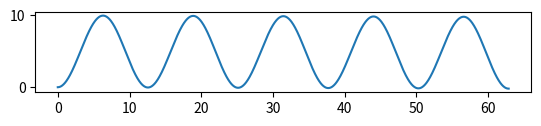

Reproduce this figure in Python.
import numpy as np
import matplotlib.pyplot as plt

gps_freq = 10               # [Hz]
sim_freq = 100              # [Hz]
wait_time = 0               # [sec]
traj_width = 20 * np.pi     # [m]

save_file = 'Sine(%02.0fHz,%02.0fs).pose.csv' % (gps_freq, wait_time)
dt = 1. / sim_freq

# Sine function
# y = 5 + 5 * sin(x / 2 - pi / 2)
# x = t / 2
dx = lambda t: 0.5
dy = lambda t: 5.0 / 4 * np.cos(t / 4 - np.pi / 2)
ddx = lambda t: 0
ddy = lambda t: -5.0 / 16 * np.sin(t / 4 - np.pi / 2)
get_v = lambda t: np.sqrt(dx(t) * dx(t) + dy(t) * dy(t))
get_k = lambda t: (dx(t) * ddy(t) - dy(t) * ddx(t)) / (get_v(t) ** 3)
get_w = lambda t: get_v(t) * get_k(t)

data = [ [0, 0, 0, 0, 0, 0] ]
while True:
    t = data[-1][0]
    x = data[-1][1]
    y = data[-1][2]
    theta = data[-1][3]
    v = data[-1][4]
    w = data[-1][5]

    for i in range(int(sim_freq / gps_freq)):
        t = t + dt
        if t >= wait_time:
            v = get_v(t - wait_time)
            w = get_w(t - wait_time)

        x = x + v * dt * np.cos(theta + w * dt / 2)
        y = y + v * dt * np.sin(theta + w * dt / 2)
        theta = theta + w * dt

    data.append([t, x, y, theta, v, w])

    if x >= traj_width: break

comment = '# Time [sec], X [m], Y [m], Theta [rad], LinVel [m/s], AngVel [rad/s]'
np.savetxt(save_file, data, fmt='%.6f', delimiter=', ', header=comment)

data_array = np.array(data)
plt.plot(data_array[:,1], data_array[:,2])
plt.gca().set_aspect('equal')
